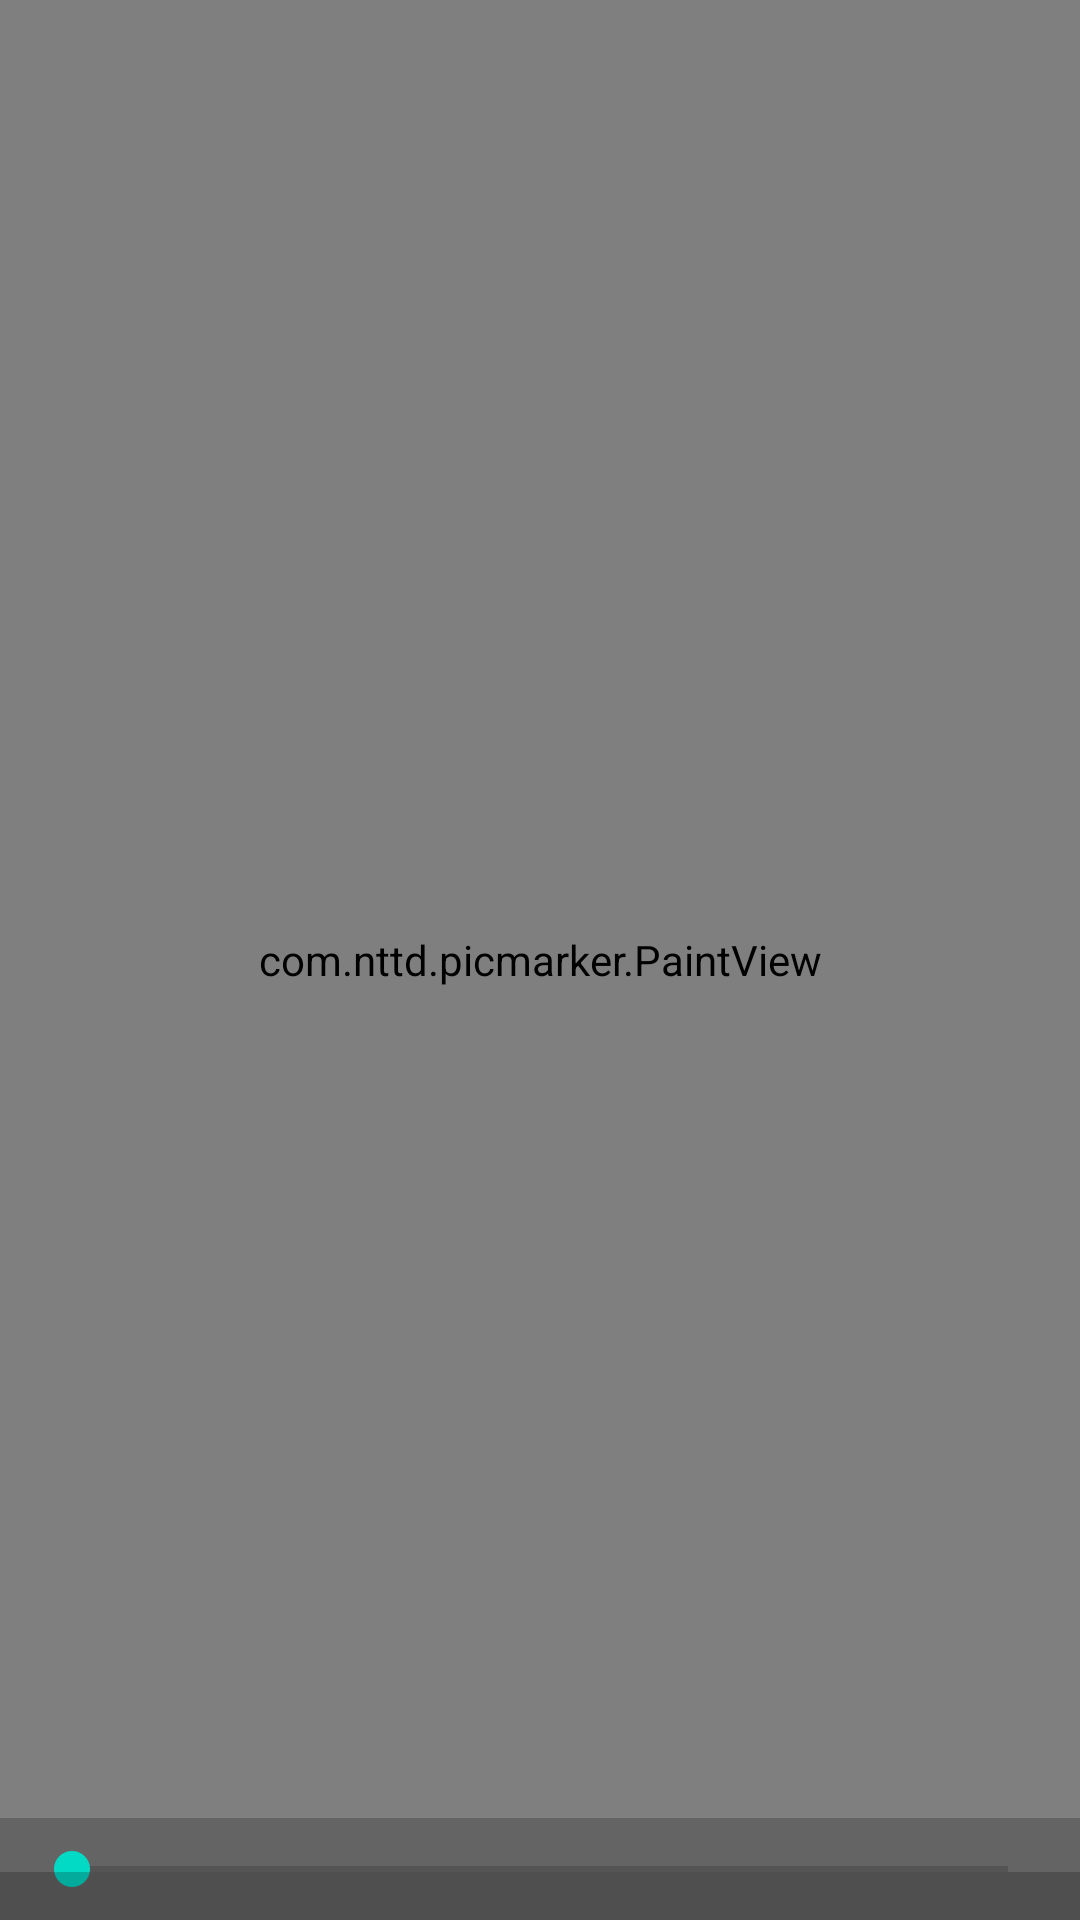

Reconstruct the res/layout file that produces this screen, plus the resources it refers to.
<!-- AndroidManifest.xml: activity theme Theme.MaterialDes -->
<!-- res/layout/activity_main.xml -->
<?xml version="1.0" encoding="utf-8"?>
<FrameLayout xmlns:android="http://schemas.android.com/apk/res/android"
    xmlns:app="http://schemas.android.com/apk/res-auto"
    xmlns:tools="http://schemas.android.com/tools"
    android:layout_width="match_parent"
    android:layout_height="match_parent"
    tools:context=".MainActivity">

<com.nttd.picmarker.PaintView
    android:id="@+id/paint_view"
    android:background="#cccccc"
    android:layout_width="match_parent"
    android:layout_height="match_parent" />
    <LinearLayout
        android:id="@+id/brush_panel"
        android:layout_width="match_parent"
        android:layout_height="wrap_content"
        android:layout_gravity="bottom"
        android:baselineAligned="false"
        android:orientation="vertical"
        android:background="#37000000"
        android:padding="8dp"
        >

        <SeekBar
            android:id="@+id/seek_bar"
            android:layout_width="match_parent"
            android:layout_height="wrap_content"
            android:layout_alignBottom="@+id/paint_view" />
    <TableLayout
        android:id="@+id/brush_colors"
        android:layout_width="match_parent"
        android:layout_height="wrap_content"
        android:stretchColumns="*"
        />
    </LinearLayout>
    <LinearLayout
        android:id="@+id/brush_choose_panel"
        android:layout_width="match_parent"
        android:layout_height="wrap_content"
        android:layout_gravity="bottom"
        android:baselineAligned="false"
        android:orientation="vertical"
        android:background="#37000000"
        android:padding="8dp"
        >
        <TableLayout
            android:id="@+id/brush_type"
            android:layout_width="match_parent"
            android:layout_height="wrap_content"
            android:stretchColumns="*"
            />
    </LinearLayout>
</FrameLayout>
<!-- resources referenced by this layout -->
<resources>
  <style name="Theme.MaterialDes" parent="Theme.MaterialComponents.DayNight.DarkActionBar">
          
          <item name="colorPrimary">@color/purple_500</item>
          <item name="colorPrimaryVariant">@color/purple_700</item>
          <item name="colorOnPrimary">@color/white</item>
          
          <item name="colorSecondary">@color/teal_200</item>
          <item name="colorSecondaryVariant">@color/teal_700</item>
          <item name="colorOnSecondary">@color/black</item>
          
          <item name="android:statusBarColor" tools:targetApi="l">?attr/colorPrimaryVariant</item>
          
      </style>
  <color name="purple_500">#FF6200EE</color>
  <color name="purple_700">#FF3700B3</color>
  <color name="white">#FFFFFFFF</color>
  <color name="teal_200">#FF03DAC5</color>
  <color name="teal_700">#FF018786</color>
  <color name="black">#FF000000</color>
</resources>
